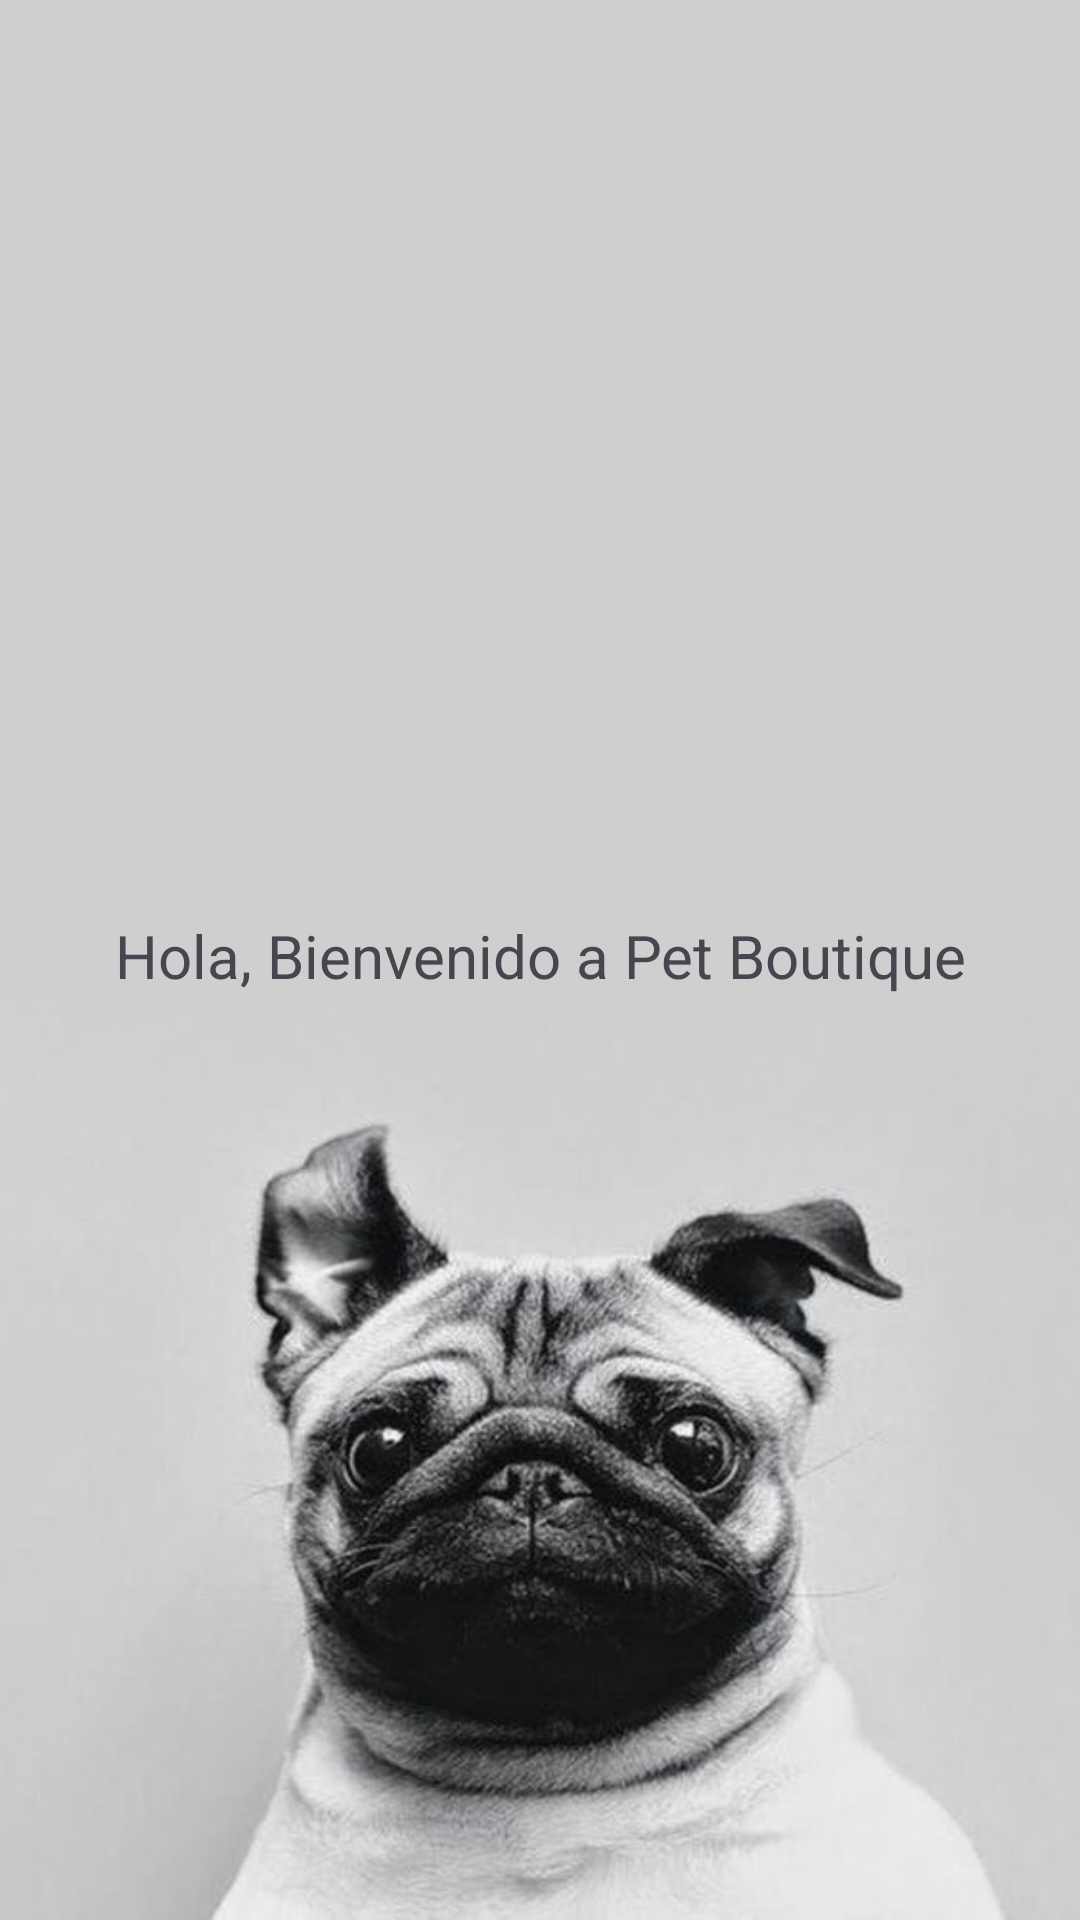

The Android layout XML behind this screen, and the referenced resources:
<!-- AndroidManifest.xml: application theme Theme.Ejemplocarrito -->
<!-- res/layout/activity_login.xml -->
<?xml version="1.0" encoding="utf-8"?>
<RelativeLayout xmlns:android="http://schemas.android.com/apk/res/android"
    xmlns:app="http://schemas.android.com/apk/res-auto"
    xmlns:tools="http://schemas.android.com/tools"
    android:id="@+id/main"
    android:layout_width="match_parent"
    android:layout_height="match_parent"
    android:background="@drawable/perritohome"
    tools:context=".LoginActivity">

    <TextView
        android:id="@+id/textView"
        android:layout_width="match_parent"
        android:layout_height="wrap_content"
        android:layout_alignParentTop="true"
        android:layout_marginTop="305dp"
        android:textAlignment="center"
        android:text="Hola, Bienvenido a Pet Boutique"
        android:textSize="20dp" />

</RelativeLayout>
<!-- resources referenced by this layout -->
<resources>
  <!-- drawable perritohome: jpg bitmap (drawable, 30715 bytes) -->
  <style name="Theme.Ejemplocarrito" parent="Base.Theme.Ejemplocarrito" />
  <style name="Base.Theme.Ejemplocarrito" parent="Theme.Material3.DayNight.NoActionBar">
          
          
      </style>
</resources>
